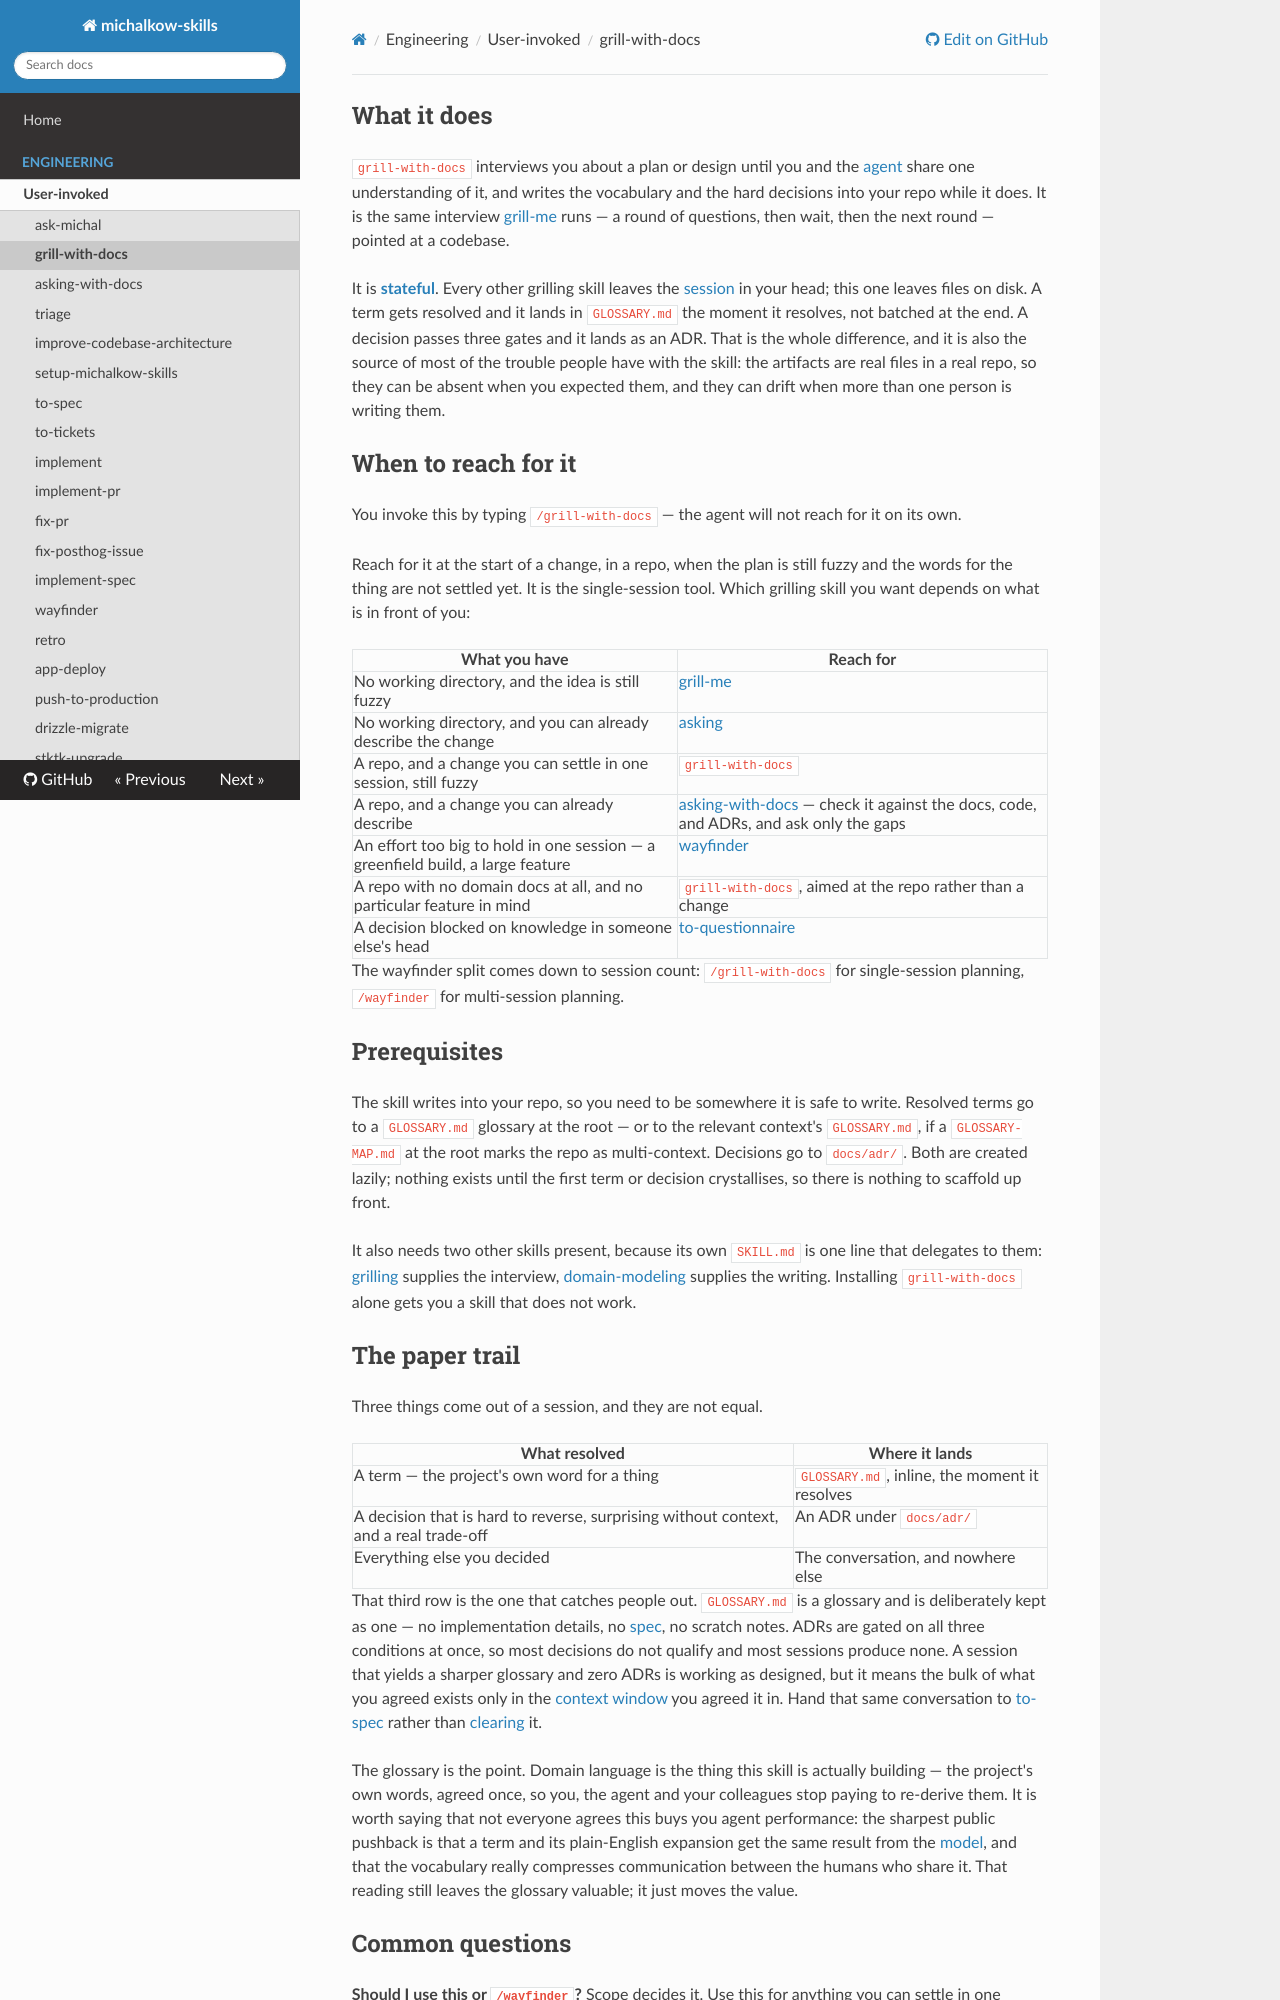

repository: michalkow/skills · page: grill-with-docs/index.html · generator: mkdocs

## What it does

`grill-with-docs` interviews you about a plan or design until you and the [agent](https://michalkow.github.io/skills/dictionary/agent) share one understanding of it, and writes the vocabulary and the hard decisions into your repo while it does. It is the same interview [grill-me](https://michalkow.github.io/skills/grill-me) runs — a round of questions, then wait, then the next round — pointed at a codebase.

It is **[stateful](https://michalkow.github.io/skills/dictionary/stateful)**. Every other grilling skill leaves the [session](https://michalkow.github.io/skills/dictionary/session) in your head; this one leaves files on disk. A term gets resolved and it lands in `CONTEXT.md` the moment it resolves, not batched at the end. A decision passes three gates and it lands as an ADR. That is the whole difference, and it is also the source of most of the trouble people have with the skill: the artifacts are real files in a real repo, so they can be absent when you expected them, and they can drift when more than one person is writing them.

## When to reach for it

You invoke this by typing `/grill-with-docs` — the agent will not reach for it on its own.

Reach for it at the start of a change, in a repo, when the plan is still fuzzy and the words for the thing are not settled yet. It is the single-session tool. Which grilling skill you want depends on what is in front of you:

| What you have | Reach for |
| --- | --- |
| You aren't working in a working directory at all | [grill-me](https://michalkow.github.io/skills/grill-me) |
| A repo, and a change you can settle in one session | `grill-with-docs` |
| An effort too big to hold in one session — a greenfield build, a large feature | [wayfinder](https://michalkow.github.io/skills/wayfinder) |
| A repo with no domain docs at all, and no particular feature in mind | `grill-with-docs`, aimed at the repo rather than a change |
| A decision blocked on knowledge in someone else's head | [to-questionnaire](https://michalkow.github.io/skills/to-questionnaire) |

The wayfinder split comes down to session count: `/grill-with-docs` for single-session planning, `/wayfinder` for multi-session planning.

## Prerequisites

The skill writes into your repo, so you need to be somewhere it is safe to write. Resolved terms go to a `CONTEXT.md` glossary at the root — or to the relevant context's `CONTEXT.md`, if a `CONTEXT-MAP.md` at the root marks the repo as multi-context. Decisions go to `docs/adr/`. Both are created lazily; nothing exists until the first term or decision crystallises, so there is nothing to scaffold up front.

It also needs two other skills present, because its own `SKILL.md` is one line that delegates to them: [grilling](https://michalkow.github.io/skills/grilling) supplies the interview, [domain-modeling](https://michalkow.github.io/skills/domain-modeling) supplies the writing. Installing `grill-with-docs` alone gets you a skill that does not work.

## The paper trail

Three things come out of a session, and they are not equal.

| What resolved | Where it lands |
| --- | --- |
| A term — the project's own word for a thing | `CONTEXT.md`, inline, the moment it resolves |
| A decision that is hard to reverse, surprising without context, and a real trade-off | An ADR under `docs/adr/` |
| Everything else you decided | The conversation, and nowhere else |

That third row is the one that catches people out. `CONTEXT.md` is a glossary and is deliberately kept as one — no implementation details, no [spec](https://michalkow.github.io/skills/dictionary/spec), no scratch notes. ADRs are gated on all three conditions at once, so most decisions do not qualify and most sessions produce none. A session that yields a sharper glossary and zero ADRs is working as designed, but it means the bulk of what you agreed exists only in the [context window](https://michalkow.github.io/skills/dictionary/context-window) you agreed it in. Hand that same conversation to [to-spec](https://michalkow.github.io/skills/to-spec) rather than [clearing](https://michalkow.github.io/skills/dictionary/clearing) it.

The glossary is the point. Domain language is the thing this skill is actually building — the project's own words, agreed once, so you, the agent and your colleagues stop paying to re-derive them. It is worth saying that not everyone agrees this buys you agent performance: the sharpest public pushback is that a term and its plain-English expansion get the same result from the [model](https://michalkow.github.io/skills/dictionary/model), and that the vocabulary really compresses communication between the humans who share it. That reading still leaves the glossary valuable; it just moves the value.
